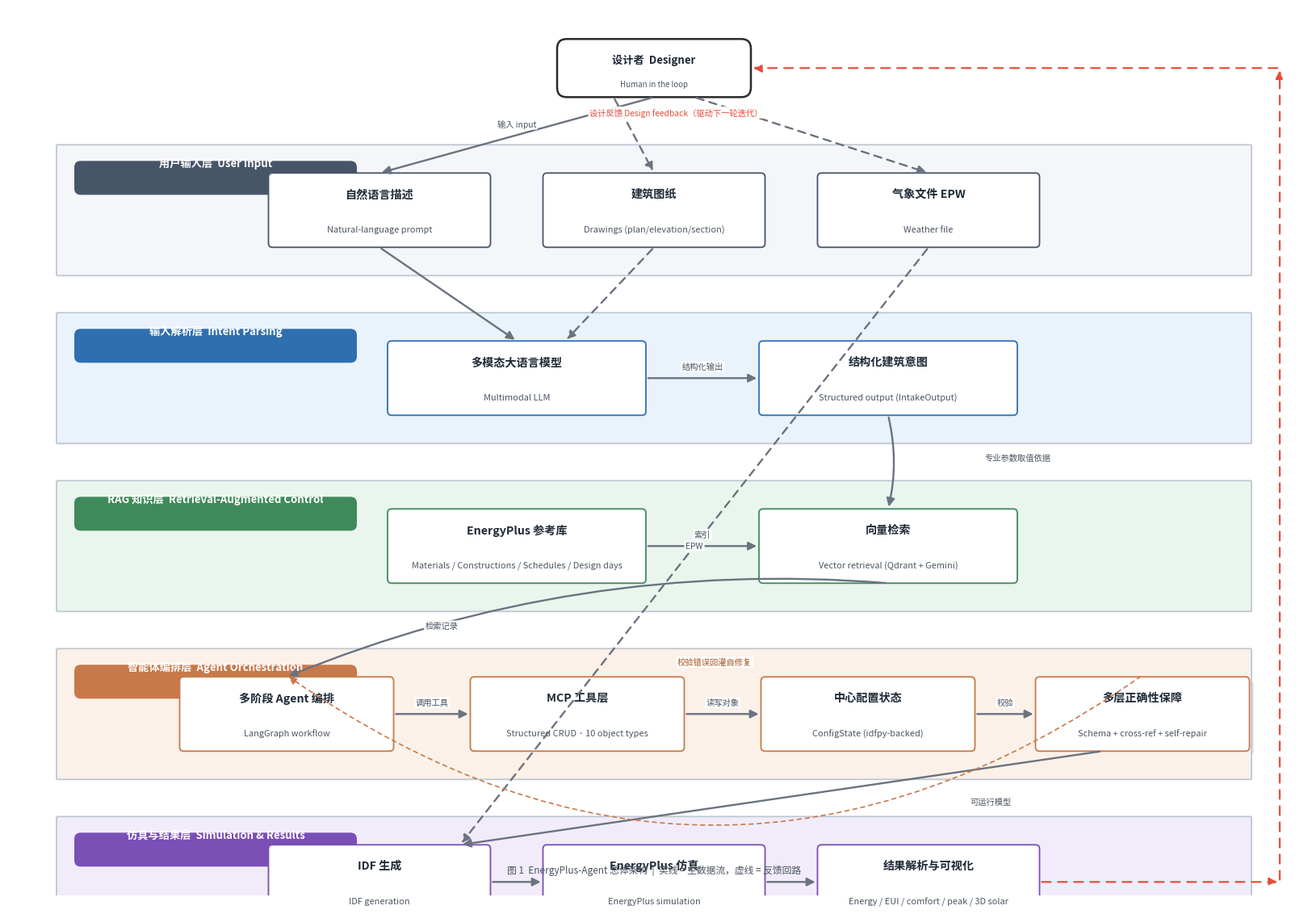

Write the Python code that produced this figure. (Note: this script raises an exception after producing the figure.)
#!/usr/bin/env python3
# -*- coding: utf-8 -*-
"""Generate Figure 1 (overall architecture) for the EnergyPlus-Agent paper.

Reproduces the layered "academic architecture" look of the reference figure:
a landscape canvas with full-width horizontal layer bands (soft fills + a bold
header on the top-left), rounded white inner component boxes inside each band,
solid arrows for the main forward data flow, and a dashed loop-back arrow for
the design feedback cycle. Labels are bilingual (Chinese + English).

Run:
    python paper/scripts/fig1_architecture.py
Output:
    paper/figures/fig1_architecture.png
"""
from __future__ import annotations

import os
from dataclasses import dataclass

import matplotlib
matplotlib.use("Agg")
import matplotlib.pyplot as plt
from matplotlib.font_manager import FontProperties
from matplotlib.patches import FancyArrowPatch, FancyBboxPatch

# --------------------------------------------------------------------------- #
# Font: Noto Sans CJK SC supports both Chinese and Latin glyphs.
# --------------------------------------------------------------------------- #
_FONT_PATH = os.environ.get(
    "NOTO_CJK_PATH", "/tmp/NotoSansCJKsc-Regular.otf"
)
if os.path.exists(_FONT_PATH):
    CN = FontProperties(fname=_FONT_PATH)
else:  # fall back to default (Chinese may render as boxes if font missing)
    CN = FontProperties()

# --------------------------------------------------------------------------- #
# Palette (aligned to the reference figure: muted, flat, one accent per layer).
# --------------------------------------------------------------------------- #
CANVAS_BG = "#FFFFFF"
LAYER_BORDER = "#BFC7D1"
TEXT_DARK = "#1F2A37"
TEXT_MID = "#4B5563"
ARROW_MAIN = "#6B7280"
ARROW_FEEDBACK = "#E74C3C"

# Each layer: (header_cn, header_en, fill, accent_for_header)
LAYERS = [
    ("用户输入层", "User Input", "#F4F6F9", "#475569"),
    ("输入解析层", "Intent Parsing", "#EAF2FB", "#2F6FB0"),
    ("RAG 知识层", "Retrieval-Augmented Control", "#EAF5EE", "#3F8A5A"),
    ("智能体编排层", "Agent Orchestration", "#FBF1E8", "#C8794A"),
    ("仿真与结果层", "Simulation & Results", "#F2ECFA", "#7A4FB6"),
]


# --------------------------------------------------------------------------- #
# Geometry helpers
# --------------------------------------------------------------------------- #
@dataclass
class Box:
    """A rounded inner component box."""
    x: float          # center x
    y: float          # center y
    w: float
    h: float
    title: str        # bold first line
    subtitle: str     # smaller second line (optional)
    accent: str = "#2F6FB0"

    def left(self) -> float:
        return self.x - self.w / 2

    def top(self) -> float:
        return self.y + self.h / 2

    def bottom(self) -> float:
        return self.y - self.h / 2

    def right(self) -> float:
        return self.x + self.w / 2


def round_box(ax, x, y, w, h, *, facecolor="#FFFFFF",
              edgecolor=LAYER_BORDER, lw=1.0, pad=0.0, rounding=0.02,
              shadow=False):
    """Draw a rounded rectangle (FancyBboxPatch) by its lower-left corner."""
    if shadow:
        sh = FancyBboxPatch(
            (x + 0.05, y - 0.05),
            w - 2 * pad,
            h - 2 * pad,
            boxstyle=f"round,pad={pad},rounding_size={rounding}",
            linewidth=0, edgecolor="none", facecolor="#00000022", zorder=1)
        ax.add_patch(sh)
    patch = FancyBboxPatch(
        (x + pad, y + pad),
        w - 2 * pad,
        h - 2 * pad,
        boxstyle=f"round,pad={pad},rounding_size={rounding}",
        linewidth=lw,
        edgecolor=edgecolor,
        facecolor=facecolor,
        zorder=2,
    )
    ax.add_patch(patch)


def draw_layer_band(ax, x0, y0, w, h, header_cn, header_en, fill, accent):
    """Full-width soft-filled band with a header chip on the top-left."""
    round_box(ax, x0, y0, w, h, facecolor=fill, edgecolor=LAYER_BORDER,
              lw=1.3, rounding=0.012)
    # header chip (small colored rounded label)
    chip_w, chip_h = 3.5, 0.42
    round_box(ax, x0 + 0.22, y0 + h - chip_h - 0.20, chip_w, chip_h,
              facecolor=accent, edgecolor="none", rounding=0.08)
    ax.text(x0 + 0.22 + chip_w / 2, y0 + h - chip_h / 2 - 0.02,
            f"{header_cn}  {header_en}",
            ha="center", va="center", color="white", fontsize=9.5,
            fontproperties=CN, fontweight="bold", zorder=3)


def draw_component_box(ax, b: Box):
    """White rounded component box with bold title + small subtitle."""
    round_box(ax, b.left(), b.bottom(), b.w, b.h,
              facecolor="#FFFFFF", edgecolor=b.accent, lw=1.3, rounding=0.05,
              shadow=True)
    ax.text(b.x, b.y + (0.20 if b.subtitle else 0.0),
            b.title, ha="center", va="center",
            color=TEXT_DARK, fontsize=10.2, fontproperties=CN,
            fontweight="bold", zorder=3)
    if b.subtitle:
        ax.text(b.x, b.y - 0.24, b.subtitle, ha="center", va="center",
                color=TEXT_MID, fontsize=7.9, fontproperties=CN, zorder=3)


def arrow(ax, p1, p2, *, color=ARROW_MAIN, ls="-", lw=1.7,
          label=None, label_offset=(0.0, 0.14), rad=0.0, label_color=None):
    """Styled arrow between two (x, y) points with an optional text label."""
    conn = f"arc3,rad={rad}" if rad else "arc3"
    ax.add_patch(FancyArrowPatch(
        p1, p2, arrowstyle="-|>", mutation_scale=15,
        color=color, lw=lw, linestyle=ls, zorder=4,
        connectionstyle=conn,
    ))
    if label:
        mx = (p1[0] + p2[0]) / 2 + label_offset[0]
        my = (p1[1] + p2[1]) / 2 + label_offset[1]
        ax.text(mx, my, label, ha="center", va="center",
                color=label_color or TEXT_MID, fontsize=7.4,
                fontproperties=CN, zorder=5,
                bbox=dict(boxstyle="round,pad=0.18", fc="white",
                          ec="none", alpha=0.9))


# --------------------------------------------------------------------------- #
# Figure layout
# --------------------------------------------------------------------------- #
W, H = 16.0, 11.0          # canvas units
MARGIN_X = 0.6
band_x0 = MARGIN_X
band_w = W - 2 * MARGIN_X
band_h = 1.62
band_gap = 0.46

fig, ax = plt.subplots(figsize=(16, 11), dpi=150)
ax.set_xlim(0, W)
ax.set_ylim(0, H)
ax.axis("off")
fig.patch.set_facecolor(CANVAS_BG)

# ---- Designer node (top, centered) ----
designer_y = H - 0.75
designer = Box(W / 2, designer_y, 2.4, 0.72,
               "设计者  Designer", "Human in the loop", "#2B2B2B")
round_box(ax, designer.left(), designer.bottom(), designer.w, designer.h,
          facecolor="#FFFFFF", edgecolor="#2B2B2B", lw=1.8, rounding=0.12)
ax.text(designer.x, designer.y + 0.1, designer.title, ha="center",
        va="center", color=TEXT_DARK, fontsize=9.5, fontproperties=CN,
        fontweight="bold", zorder=3)
ax.text(designer.x, designer.y - 0.2, designer.subtitle, ha="center",
        va="center", color=TEXT_MID, fontsize=7.0, fontproperties=CN, zorder=3)

# ---- Layer bands (top-down) ----
# Place bands below the designer node.
top_band_top = designer_y - 0.95
centers_y = []  # remember the band vertical center for arrows
band_rects = []
cur_top = top_band_top
for i, (hcn, hen, fill, accent) in enumerate(LAYERS):
    y0 = cur_top - band_h          # lower-left y
    draw_layer_band(ax, band_x0, y0, band_w, band_h,
                    hcn, hen, fill, accent)
    centers_y.append(y0 + band_h / 2)
    band_rects.append((band_x0, y0, band_w, band_h, accent))
    cur_top = y0 - band_gap

# ---- Component boxes inside each band ----
bw, bh = 2.75, 0.92
cy_band = {i: c for i, c in enumerate(centers_y)}

# Layer 1: User Input — three boxes
l1 = [
    Box(4.6, cy_band[0], bw, bh, "自然语言描述",
        "Natural-language prompt", "#475569"),
    Box(8.0, cy_band[0], bw, bh, "建筑图纸",
        "Drawings (plan/elevation/section)", "#475569"),
    Box(11.4, cy_band[0], bw, bh, "气象文件 EPW",
        "Weather file", "#475569"),
]
# Layer 2: Intent Parsing
intake = Box(6.3, cy_band[1], 3.2, bh, "多模态大语言模型",
             "Multimodal LLM", "#2F6FB0")
intent = Box(10.9, cy_band[1], 3.2, bh, "结构化建筑意图",
             "Structured output (IntakeOutput)", "#2F6FB0")
# Layer 3: RAG
ref = Box(6.3, cy_band[2], 3.2, bh, "EnergyPlus 参考库",
          "Materials / Constructions / Schedules / Design days", "#3F8A5A")
retr = Box(10.9, cy_band[2], 3.2, bh, "向量检索",
           "Vector retrieval (Qdrant + Gemini)", "#3F8A5A")
# Layer 4: Agent Orchestration — four evenly spaced boxes in a row
_l4w = 2.65
_l4_centers = [3.45, 7.05, 10.65, 14.05]
orch = Box(_l4_centers[0], cy_band[3], _l4w, bh, "多阶段 Agent 编排",
           "LangGraph workflow", "#C8794A")
mcp = Box(_l4_centers[1], cy_band[3], _l4w, bh, "MCP 工具层",
          "Structured CRUD · 10 object types", "#C8794A")
cfg = Box(_l4_centers[2], cy_band[3], _l4w, bh, "中心配置状态",
          "ConfigState (idfpy-backed)", "#C8794A")
val = Box(_l4_centers[3], cy_band[3], _l4w, bh, "多层正确性保障",
          "Schema + cross-ref + self-repair", "#C8794A")
# Layer 5: Simulation & Results
idf = Box(4.6, cy_band[4], bw, bh, "IDF 生成",
          "IDF generation", "#7A4FB6")
ep = Box(8.0, cy_band[4], bw, bh, "EnergyPlus 仿真",
         "EnergyPlus simulation", "#7A4FB6")
anz = Box(11.4, cy_band[4], bw, bh, "结果解析与可视化",
          "Energy / EUI / comfort / peak / 3D solar", "#7A4FB6")

for b in l1 + [intake, intent, ref, retr, orch, mcp, cfg, val, idf, ep, anz]:
    draw_component_box(ax, b)

# ---- Arrows: designer -> inputs ----
arrow(ax, (designer.x, designer.bottom()),
      (l1[0].x, l1[0].top()), label="输入 input", rad=0.0)
arrow(ax, (designer.x - 0.5, designer.bottom()),
      (l1[1].x, l1[1].top()), ls=(0, (4, 3)))
arrow(ax, (designer.x + 0.5, designer.bottom()),
      (l1[2].x, l1[2].top()), ls=(0, (4, 3)))

# Layer 1 -> Layer 2 (text + drawings into LLM)
arrow(ax, (l1[0].x, l1[0].bottom()), (intake.x, intake.top()))
arrow(ax, (l1[1].x, l1[1].bottom()), (intake.x + 0.6, intake.top()),
      ls=(0, (4, 3)))
# EPW bypasses to IDF generation
arrow(ax, (l1[2].x, l1[2].bottom()), (idf.x + 1.0, idf.top()),
      ls=(0, (4, 3)), label="EPW", label_offset=(0.0, 0.0))

# Layer 2 internal + -> RAG
arrow(ax, (intake.right(), intake.y), (intent.left(), intent.y),
      label="结构化输出")
arrow(ax, (intent.x, intent.bottom()), (retr.x, retr.top()),
      label="专业参数取值依据", label_offset=(1.6, 0.05), rad=-0.12)
# RAG internal
arrow(ax, (ref.right(), ref.y), (retr.left(), ref.y), label="索引")

# RAG -> orchestration
arrow(ax, (retr.x, retr.bottom()), (orch.x, orch.top()),
      label="检索记录", label_offset=(-1.8, 0.05), rad=0.12)

# Layer 4 internal chain
arrow(ax, (orch.right(), orch.y), (mcp.left(), mcp.y), label="调用工具")
arrow(ax, (mcp.right(), mcp.y), (cfg.left(), cfg.y), label="读写对象")
arrow(ax, (cfg.right(), cfg.y), (val.left(), val.y), label="校验")

# Layer 4 -> Layer 5
arrow(ax, (val.x - 0.5, val.bottom()), (idf.x + 1.0, idf.top()),
      label="可运行模型", label_offset=(2.6, -0.05))
# Layer 5 internal
arrow(ax, (idf.right(), idf.y), (ep.left(), ep.y))
arrow(ax, (ep.right(), ep.y), (anz.left(), anz.y))

# ---- Feedback loop (dashed): results -> designer ----
fb_start = (anz.right(), anz.y)
fb_mid1 = (W - 0.25, anz.y)
fb_mid2 = (W - 0.25, designer_y)
fb_end = (designer.right(), designer.y)
arrow(ax, fb_start, fb_mid1, color=ARROW_FEEDBACK,
      ls=(0, (5, 4)), lw=1.6)
arrow(ax, fb_mid1, fb_mid2, color=ARROW_FEEDBACK,
      ls=(0, (5, 4)), lw=1.6)
arrow(ax, fb_mid2, fb_end, color=ARROW_FEEDBACK,
      ls=(0, (5, 4)), lw=1.6,
      label="设计反馈 Design feedback（驱动下一轮迭代）",
      label_offset=(-4.2, -0.55), label_color=ARROW_FEEDBACK)

# Self-repair dashed: validation errors -> orchestration (within L4)
arrow(ax, (val.x, val.top() + 0.02), (orch.x, orch.top() + 0.02),
      color="#C8794A", ls=(0, (3, 3)), lw=1.2, rad=-0.35,
      label="校验错误回灌自修复", label_offset=(0.0, 0.16),
      label_color="#A85A2A")

# ---- Caption / legend strip at bottom ----
ax.text(W / 2, 0.32,
        "图 1  EnergyPlus-Agent 总体架构  |  实线 = 主数据流，"
        "虚线 = 反馈回路",
        ha="center", va="center", fontsize=8.5, color=TEXT_MID,
        fontproperties=CN)

plt.subplots_adjust(left=0, right=1, top=1, bottom=0)
out = os.path.join(os.path.dirname(__file__), "..", "figures",
                   "fig1_architecture.png")
out = os.path.normpath(out)
plt.savefig(out, dpi=200, facecolor=CANVAS_BG, bbox_inches="tight",
            pad_inches=0.15)
print(f"saved: {out}")
